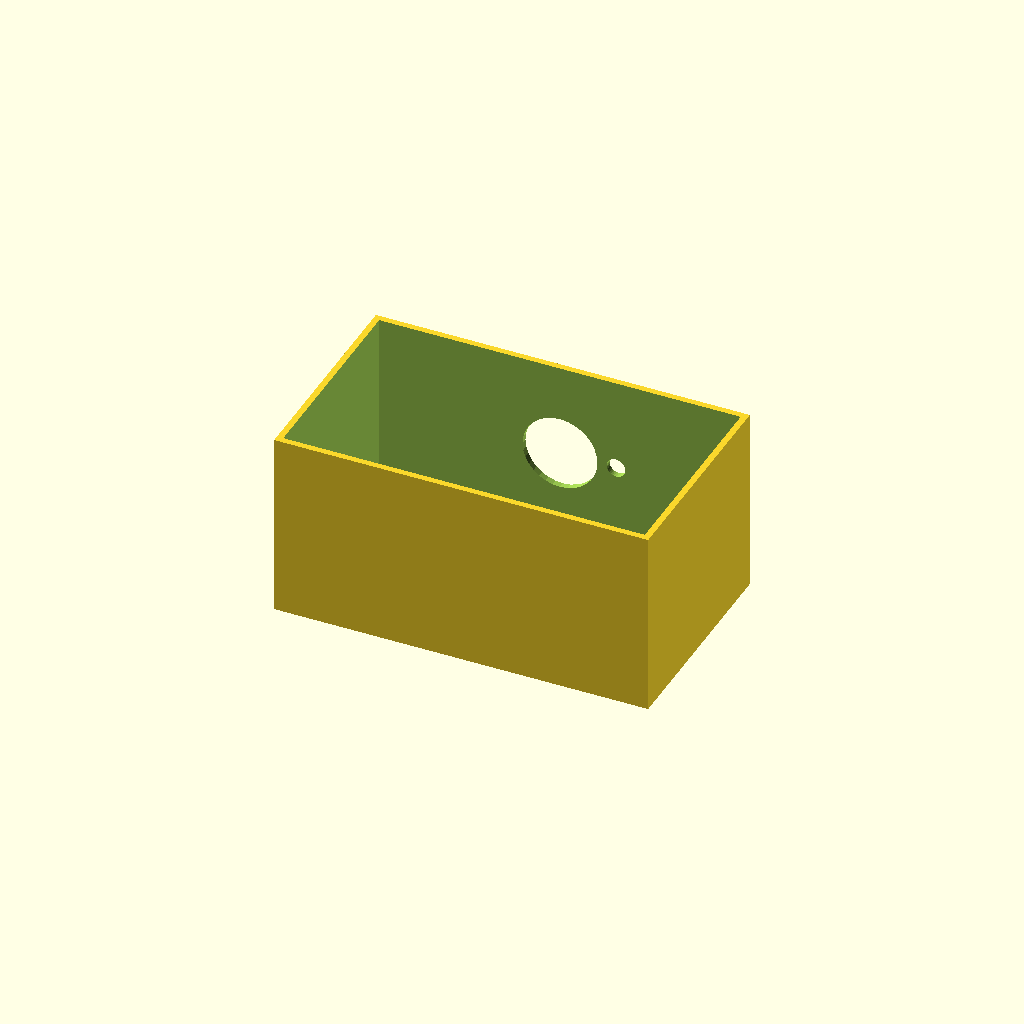
Cell 1: rendered with the file's own defaults.
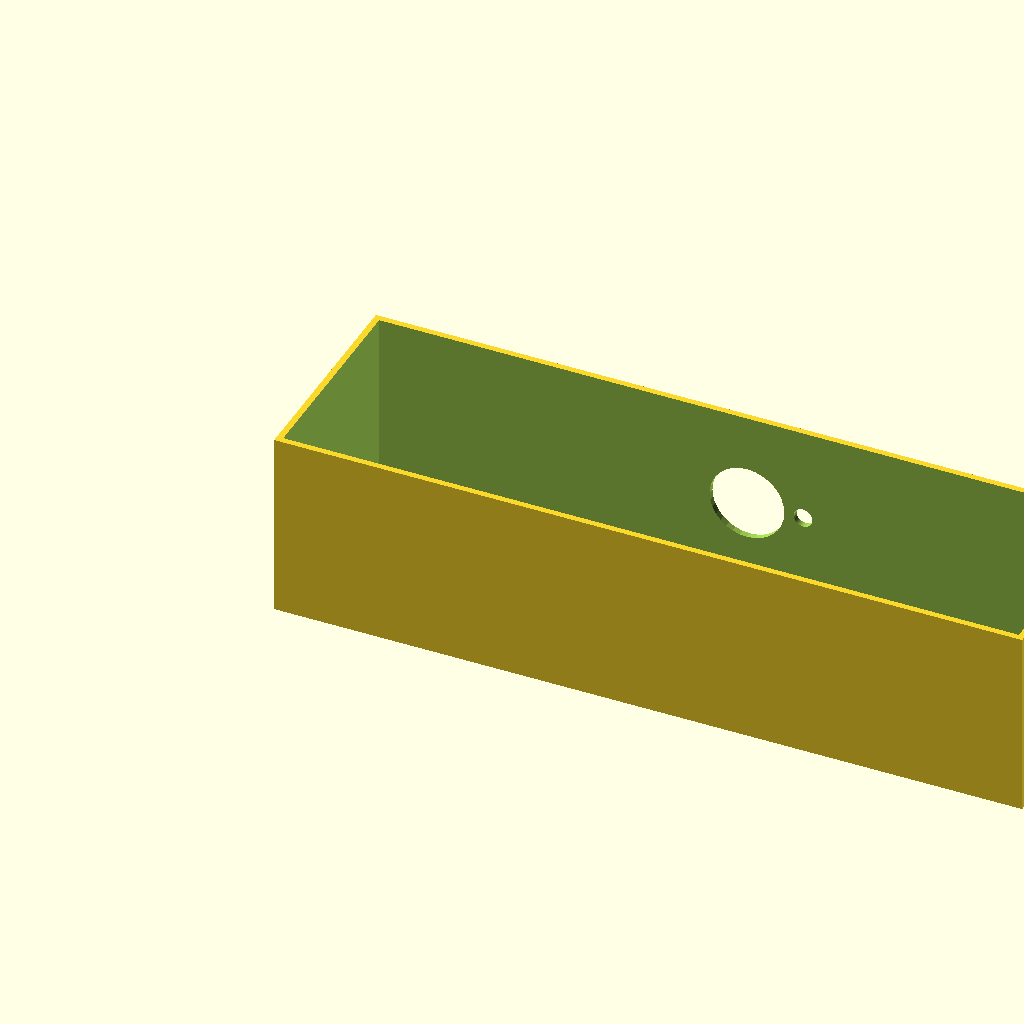
Cell 2: the same model with box_l = 240.
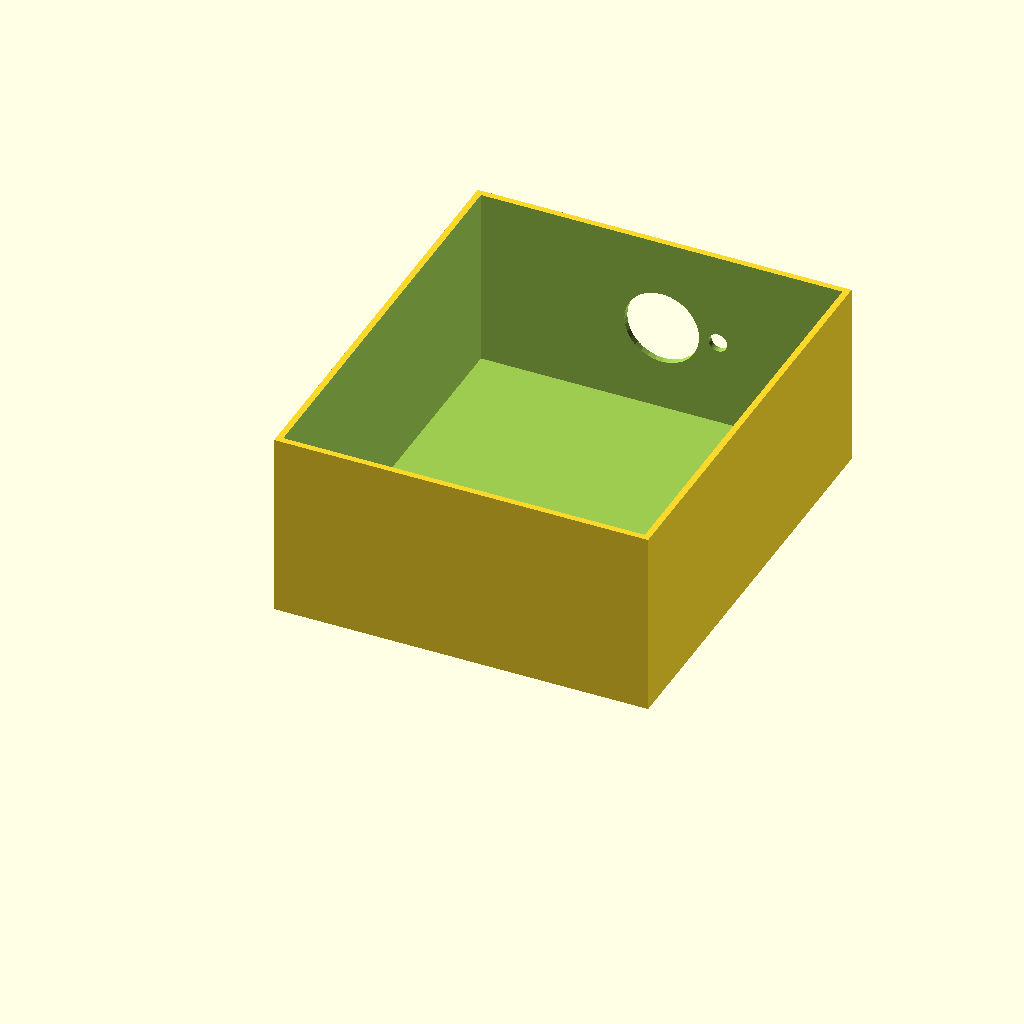
Cell 3: box_w = 140 (everything else at default).
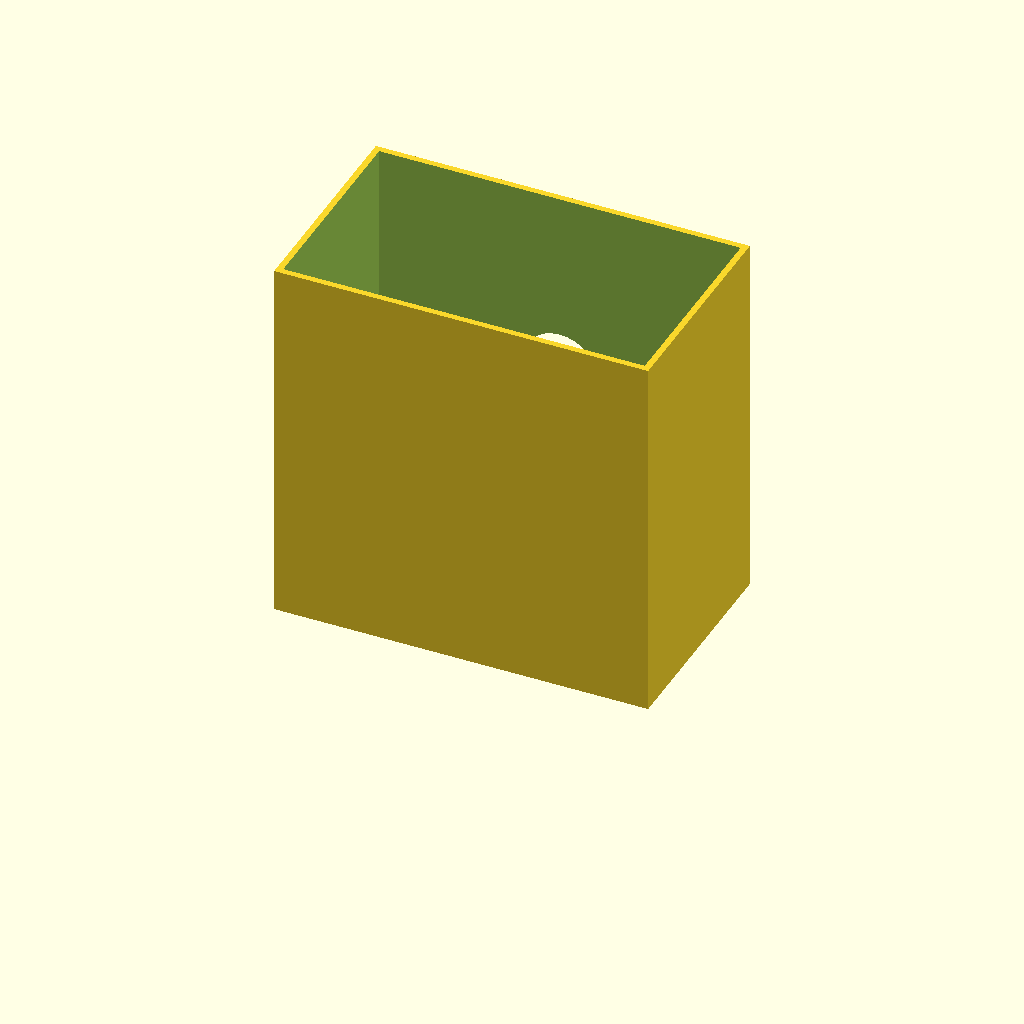
Cell 4: box_h = 120 (everything else at default).
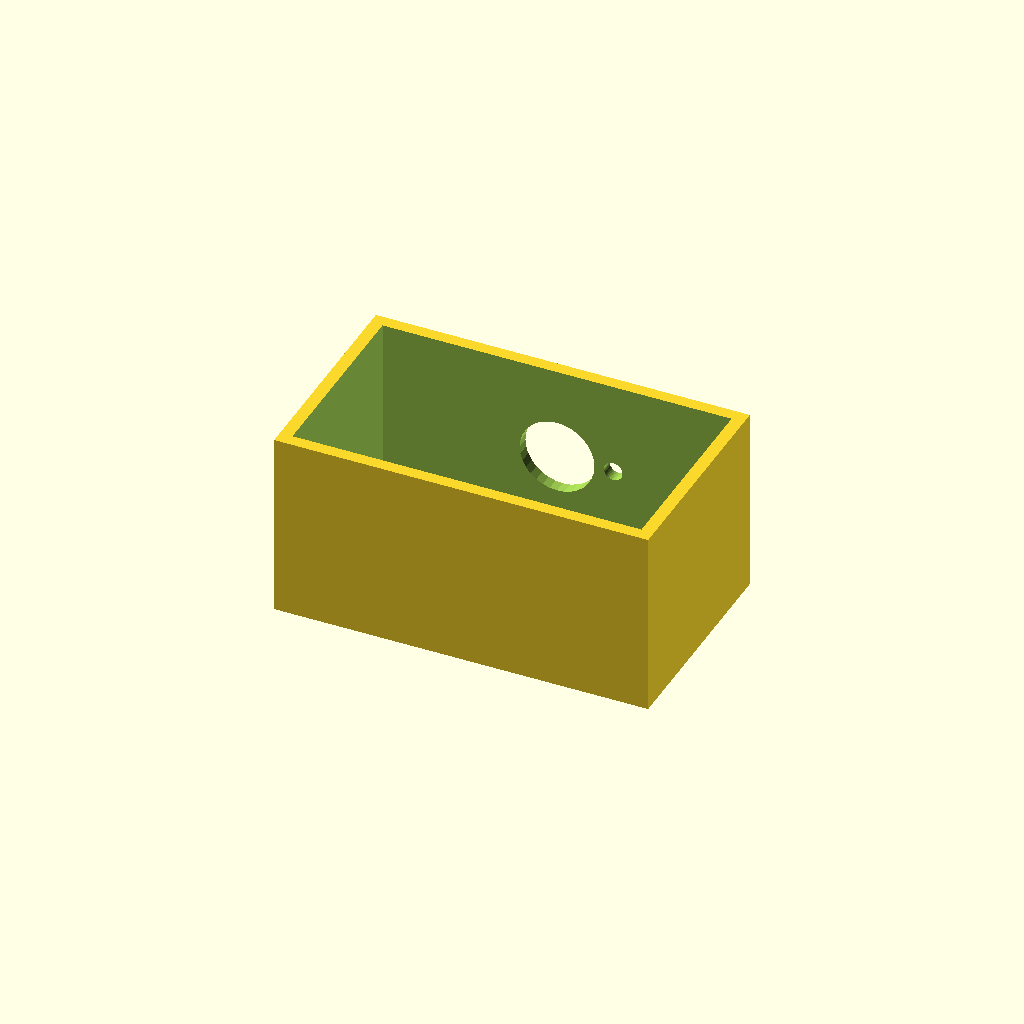
Cell 5: wall_t = 4 (everything else at default).
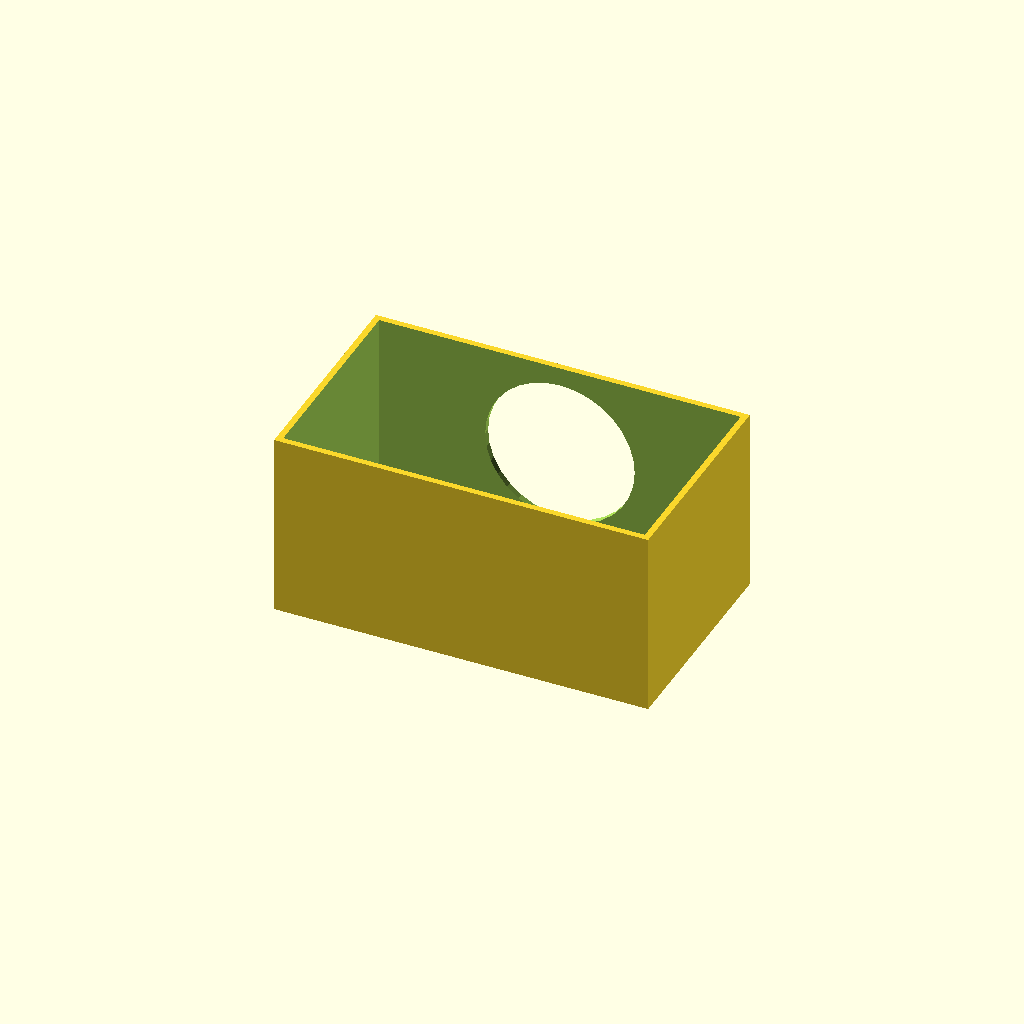
Cell 6: vent_d = 48 (everything else at default).
One fixed orthographic camera (rotation 55°, 0°, 25°; colour scheme Cornfield) for every cell.
OpenSCAD source file optional_data/data/solid2/ventbox/part_0024.scad:
$fn = 32;

// ----------------------------------------------------------------------
// Vent box: roundvent enclosure
// ----------------------------------------------------------------------

// --- parameters (mm) ---
box_l = 120;              // box length, X
box_w = 70;               // box width, Y
box_h = 60;               // box height, Z
wall_t = 2;               // shell wall thickness
vent_d = 24;              // central vent diameter
ring_d = 6;               // ring hole diameter
n_ring = 6;               // holes in the ring
ring_r = 18;              // ring radius

ring_step = 360 / n_ring;  // ring hole angular step

difference() {
  cube([box_l, box_w, box_h]);
  translate([wall_t, wall_t, wall_t])
    cube([box_l - 2 * wall_t, box_w - 2 * wall_t, box_h]);
  translate([box_l / 2, box_w - wall_t - 1, box_h / 2])
    rotate([-90, 0, 0]) cylinder(h = wall_t + 2, d = vent_d);
  for (i = [0 : n_ring - 1])
    translate([box_l / 2, box_w - wall_t - 1, box_h / 2])
      rotate([0, 0, i * ring_step])
        translate([ring_r, 0, 0]) rotate([-90, 0, 0])
          cylinder(h = wall_t + 2, d = ring_d);
}
Customizer parameters (derived from the source; name, type, default, range or options):
box_l: number, default 120
box_w: number, default 70
box_h: number, default 60
wall_t: number, default 2
vent_d: number, default 24
ring_d: number, default 6
n_ring: number, default 6
ring_r: number, default 18
